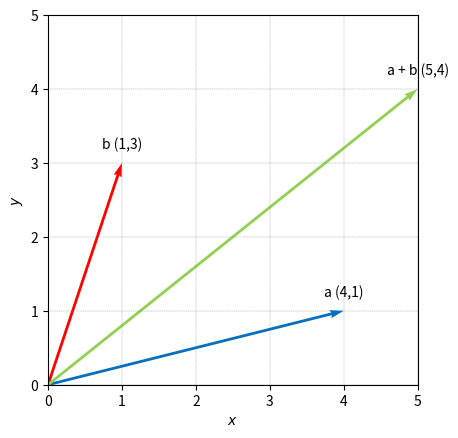
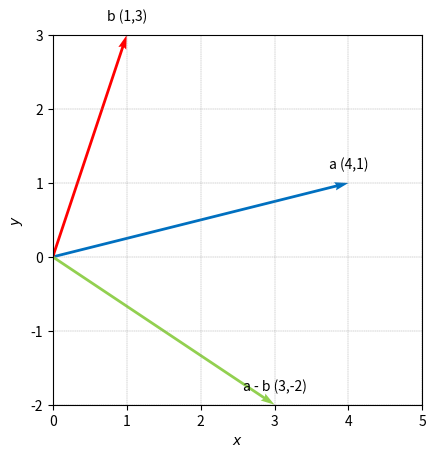
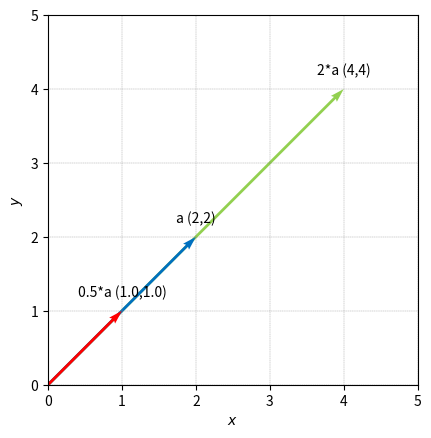

These charts were generated, in order, by the following Python code:

###############
# Authored by Weisheng Jiang
# Book 3  |  From Basic Arithmetic to Machine Learning
# Published and copyrighted by Tsinghua University Press
# Beijing, China, 2022
###############

# Bk3_Ch22_2

import numpy as np
import matplotlib.pyplot as plt

# draw vectors starting from origin

def draw_vector(vector,RBG,label): 
    array = np.array([[0, 0, vector[0], vector[1]]])
    X, Y, U, V = zip(*array)
    plt.quiver(X, Y, U, V,angles='xy', scale_units='xy',scale=1,color = RBG)

    # add labels to the sample data

    label = f"{label} ({vector[0]},{vector[1]})"

    plt.annotate(label, # text
                 (vector[0],vector[1]), # point to label
                 textcoords="offset points", 
                 xytext=(0,10), 
                 # distance from text to points (x,y)
                 ha='center') 
                 # horizontal alignment center

# define two vectors

a = np.array([4,1])
b = np.array([1,3])

# addition of a and b

fig, ax = plt.subplots()

draw_vector(a, np.array([0,112,192])/255, 'a')
draw_vector(b, np.array([255,0,0])/255, 'b')
draw_vector(a + b,np.array([146,208,80])/255, 'a + b')

plt.xlabel('$x$')
plt.ylabel('$y$')

plt.axis('scaled')
ax.set_xlim([0, 5])
ax.set_ylim([0, 5])
ax.grid(linestyle='--', linewidth=0.25, color=[0.5,0.5,0.5])
plt.show()

# subtraction, a - b
fig, ax = plt.subplots()

draw_vector(a, np.array([0,112,192])/255, 'a')
draw_vector(b, np.array([255,0,0])/255, 'b')
draw_vector(a - b,np.array([146,208,80])/255, 'a - b')

plt.xlabel('$x$')
plt.ylabel('$y$')

plt.axis('scaled')
ax.set_xlim([0, 5])
ax.set_ylim([-2, 3])
ax.grid(linestyle='--', linewidth=0.25, color=[0.5,0.5,0.5])
plt.show()

a = np.array([2,2])

# scalar multiplication
fig, ax = plt.subplots()

draw_vector(2*a, np.array([146,208,80])/255, '2*a')
draw_vector(a, np.array([0,112,192])/255, 'a')
draw_vector(0.5*a, np.array([255,0,0])/255, '0.5*a')


plt.xlabel('$x$')
plt.ylabel('$y$')

plt.axis('scaled')
ax.set_xlim([0, 5])
ax.set_ylim([0, 5])
ax.grid(linestyle='--', linewidth=0.25, color=[0.5,0.5,0.5])
plt.show()
